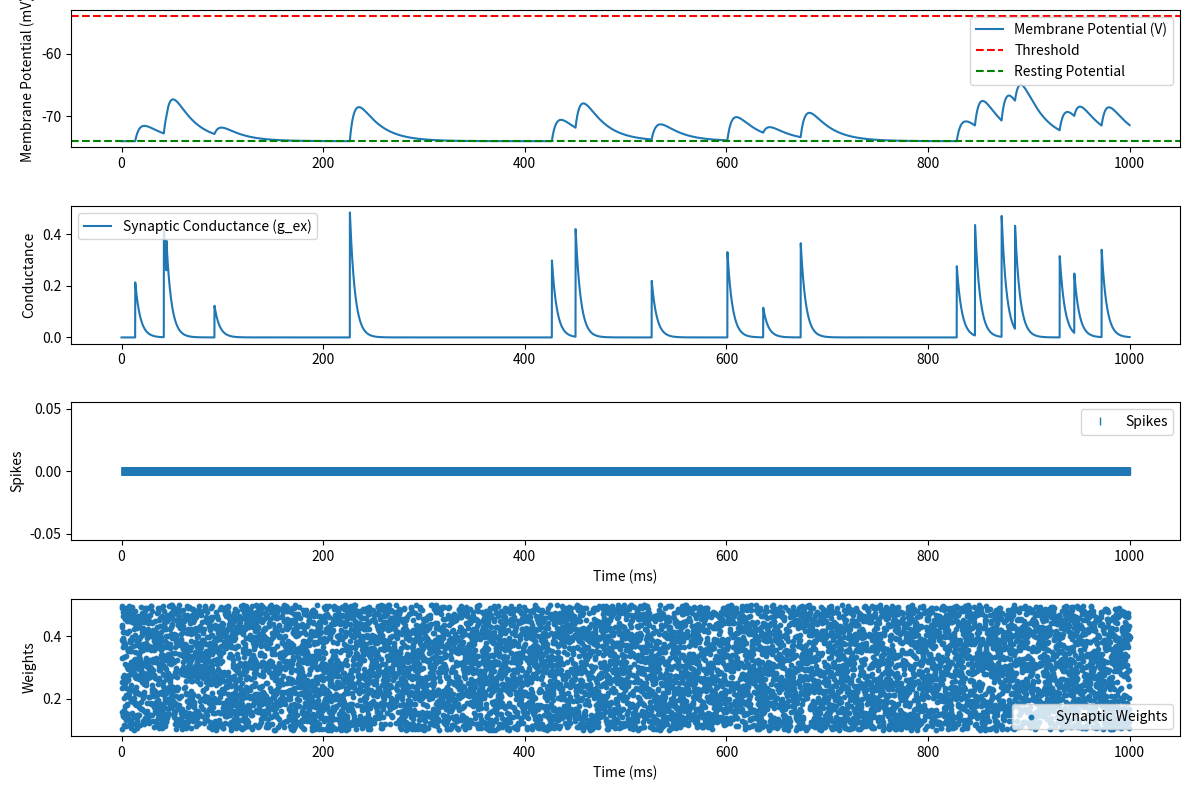

Reproduce this figure in Python.
import numpy as np
import matplotlib.pyplot as plt

# Parameters for LIF neuron
V_rest = -74  # Resting membrane potential (mV)
V_thresh = -54  # Threshold potential (mV)
V_reset = -60  # Reset potential after a spike (mV)
tau_m = 20  # Membrane time constant (ms)
E_ex = 0  # Excitatory reversal potential (mV)
tau_ex = 5  # Synaptic conductance decay time (ms)
dt = 0.1  # Time step (ms)
T = 1000  # Total simulation time (ms)

# Parameters for STDP
A_plus = 0.005  # LTP amplitude
A_minus = 0.005 / 1.05  # LTD amplitude
tau_plus = 20  # LTP time constant (ms)
tau_minus = 20  # LTD time constant (ms)

def lif_stdp_simulation():
    """Simulate LIF neuron activity with STDP."""
    time = np.arange(0, T, dt)
    V = np.full_like(time, V_rest, dtype=float)  # Membrane potential
    spikes = np.zeros_like(time, dtype=int)  # Spike times

    # Input synaptic conductance and weights
    g_ex = np.zeros_like(time)
    w = np.random.uniform(0.1, 0.5, size=len(time))  # Initial random weights

    # Generate random input spikes (Poisson process)
    rate = 10  # Firing rate of presynaptic neurons (Hz)
    presynaptic_spikes = np.random.poisson(rate * dt / 1000, size=time.shape)

    # STDP variables
    pre_trace = 0  # Presynaptic spike trace
    post_trace = 0  # Postsynaptic spike trace
    nb_spikes = 0  # Number of spikes 

    for t in range(1, len(time)):
        # Update synaptic conductance (decay + new spikes)
        g_ex[t] = g_ex[t-1] * np.exp(-dt / tau_ex) + presynaptic_spikes[t] * w[t]

        # Compute synaptic current
        I_ex = g_ex[t] * (E_ex - V[t-1])

        # Update membrane potential
        dV = (V_rest - V[t-1] + I_ex) * dt / tau_m
        V[t] = V[t-1] + dV

        # Check for spike
        if V[t] >= V_thresh:
            V[t] = V_reset
            spikes[t] = 1
            post_trace += 1  # Update postsynaptic trace

        # Update STDP traces
        pre_trace *= np.exp(-dt / tau_plus)
        post_trace *= np.exp(-dt / tau_minus)

        if presynaptic_spikes[t]:
            pre_trace += 1  # Update presynaptic trace
            dw = A_plus * np.exp(-post_trace)
            w[t] = min(1.0, w[t] + dw)  # Apply LTP

        if spikes[t]:
            dw = -A_minus * np.exp(-pre_trace)
            w[t] = max(0.0, w[t] + dw)  # Apply LTD
            nb_spikes= nb_spikes+1

    return time, V, spikes, g_ex, w, nb_spikes

# Run the simulation
time, V, spikes, g_ex, w, nb_spikes = lif_stdp_simulation()
print(nb_spikes)

# Plot results
plt.figure(figsize=(12, 8))
plt.subplot(4, 1, 1)
plt.plot(time, V, label='Membrane Potential (V)')
plt.axhline(V_thresh, color='r', linestyle='--', label='Threshold')
plt.axhline(V_rest, color='g', linestyle='--', label='Resting Potential')
plt.ylabel('Membrane Potential (mV)')
plt.legend()

plt.subplot(4, 1, 2)
plt.plot(time, g_ex, label='Synaptic Conductance (g_ex)')
plt.ylabel('Conductance')
plt.legend()

plt.subplot(4, 1, 3)
plt.plot(time, spikes, '|', label='Spikes')
plt.ylabel('Spikes')
plt.xlabel('Time (ms)')
plt.legend()

plt.subplot(4, 1, 4)
plt.scatter(time, w, s=10, label='Synaptic Weights')
plt.ylabel('Weights')
plt.xlabel('Time (ms)')
plt.legend()

plt.tight_layout()
plt.show()